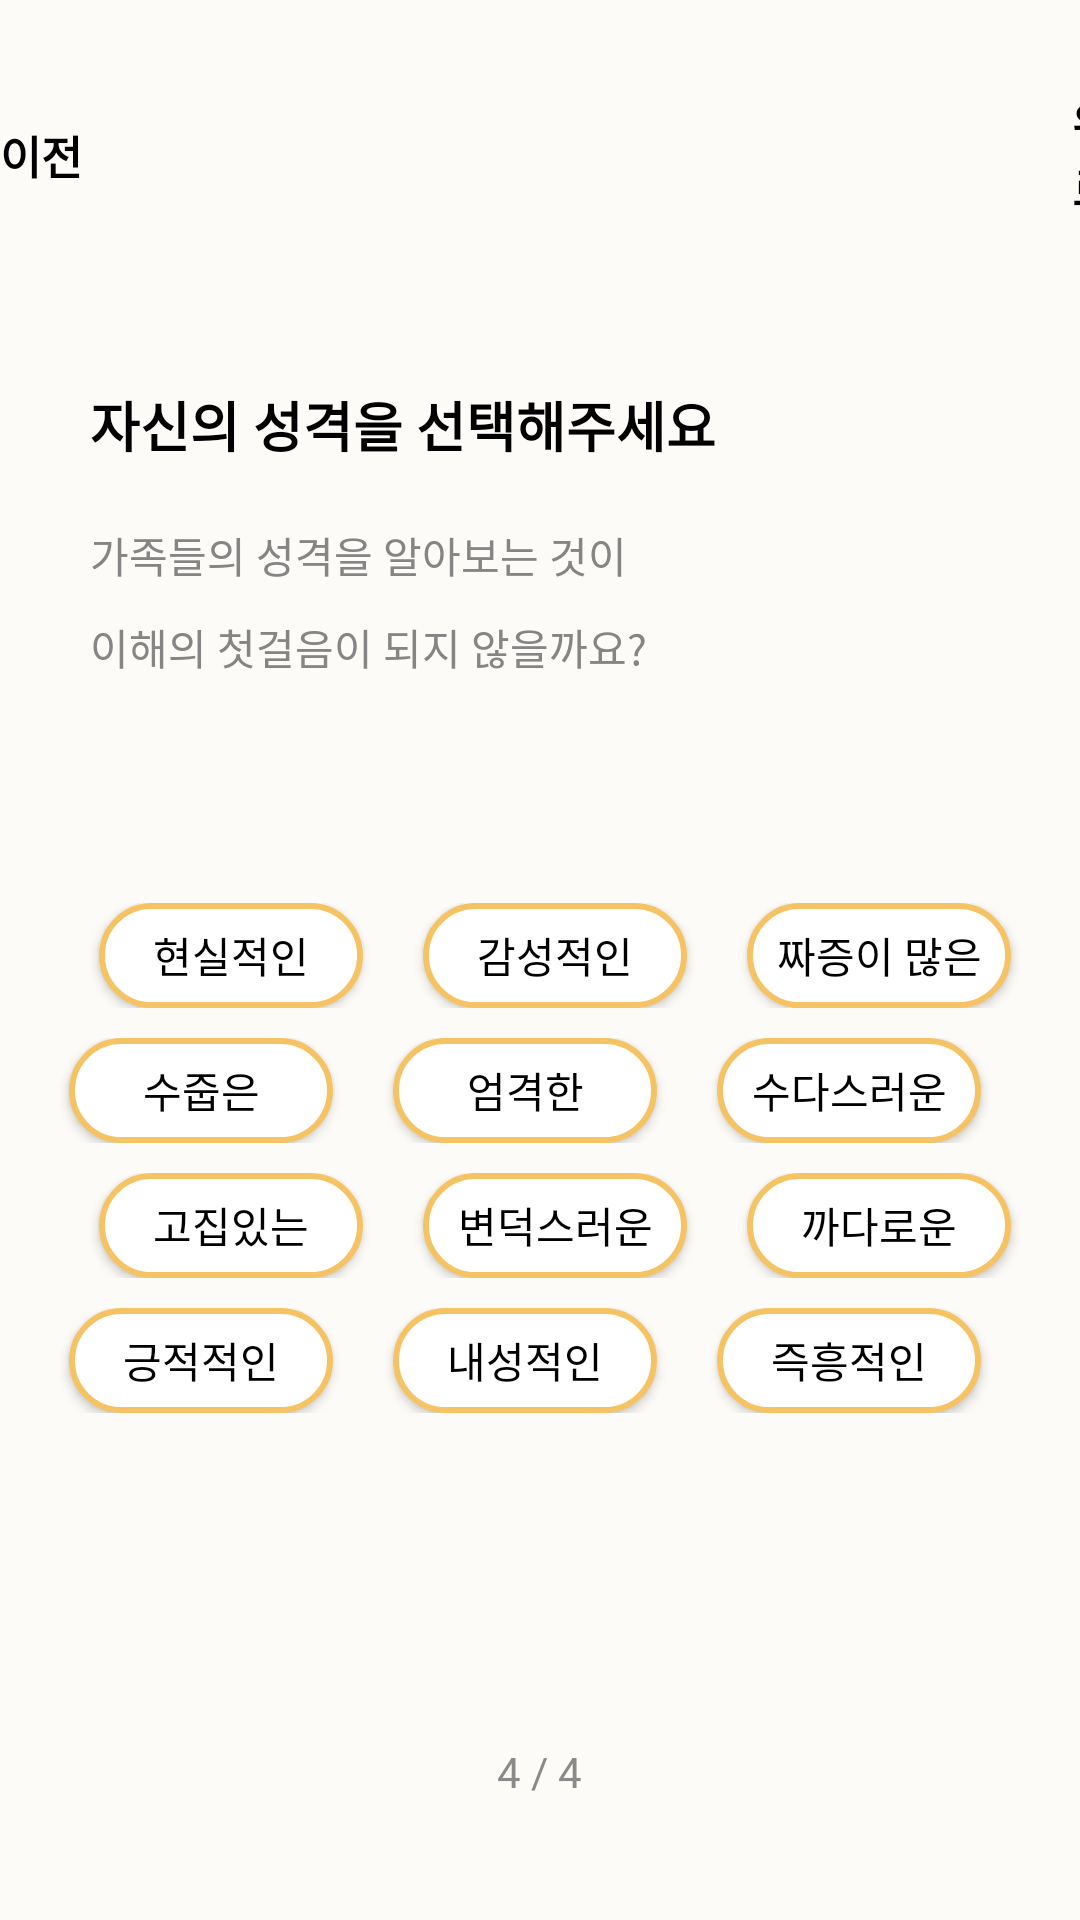

This screen was rendered from an Android layout file. Write that file and the resources it references.
<!-- AndroidManifest.xml: application theme AppTheme -->
<!-- res/layout/profile_personality.xml -->
<?xml version="1.0" encoding="utf-8"?>
<LinearLayout xmlns:android="http://schemas.android.com/apk/res/android"
    xmlns:app="http://schemas.android.com/apk/res-auto"
    xmlns:tools="http://schemas.android.com/tools"
    android:layout_width="match_parent"
    android:layout_height="match_parent"
    tools:context=".profile.add.Profile_personality"
    android:orientation="vertical">

    <LinearLayout
        android:layout_width="match_parent"
        android:orientation="horizontal"
        android:gravity="center"
        android:layout_height="wrap_content"
        android:layout_marginTop="30dp">
        <TextView
            android:layout_width="wrap_content"
            android:layout_height="wrap_content"
            android:textColor="#000000"
            android:textStyle="bold"
            android:textSize="15dp"
            android:text="이전">

        </TextView>
        <TextView
            android:id="@+id/next_btn"
            android:layout_width="wrap_content"
            android:layout_height="wrap_content"
            android:textColor="#000000"
            android:textStyle="bold"
            android:textSize="15dp"
            android:text="완료"
            android:layout_marginLeft="330dp"
            >

        </TextView>
    </LinearLayout>
    <LinearLayout
        android:layout_width="match_parent"
        android:layout_height="wrap_content"
        android:orientation="vertical"
        android:layout_marginTop="50dp">
        <TextView
            android:layout_width="match_parent"
            android:layout_height="wrap_content"
            android:text="자신의 성격을 선택해주세요"
            android:textSize="18dp"
            android:textStyle="bold"
            android:textColor="#000000"
            android:padding="5dp"
            android:layout_marginLeft="25dp">

        </TextView>

        <TextView
            android:layout_width="match_parent"
            android:layout_height="wrap_content"
            android:text="가족들의 성격을 알아보는 것이"
            android:textSize="14dp"
            android:textStyle="normal"
            android:textColor="#858585"
            android:padding="5dp"
            android:layout_marginLeft="25dp"
            android:layout_marginTop="10dp"
            >
        </TextView>
        <TextView
            android:layout_width="match_parent"
            android:layout_height="wrap_content"
            android:text="이해의 첫걸음이 되지 않을까요?"
            android:textSize="14dp"
            android:textStyle="normal"
            android:textColor="#858585"
            android:padding="5dp"
            android:layout_marginLeft="25dp"
            >
        </TextView>


    </LinearLayout>
    <LinearLayout
        android:layout_width="match_parent"
        android:layout_height="wrap_content"
        android:orientation="horizontal"
        android:gravity="center"
        android:layout_marginTop="70dp"
        android:layout_marginLeft="10dp">
        <Button
            android:id="@+id/personality_btn_1"
            android:layout_width="wrap_content"
            android:layout_height="35dp"
            android:background="@drawable/select_personailty"
            android:text="현실적인"
            android:textColor="#000000"
            android:textStyle="normal"
            android:layout_marginRight="20dp">
        </Button>
        <Button
            android:id="@+id/personality_btn_2"
            android:layout_width="wrap_content"
            android:layout_height="35dp"
            android:background="@drawable/select_personailty"
            android:text="감성적인"
            android:textColor="#000000"
            android:textStyle="normal"
            android:layout_marginRight="20dp">
        </Button>
        <Button
            android:id="@+id/personality_btn_3"
            android:layout_width="wrap_content"
            android:layout_height="35dp"
            android:background="@drawable/select_personailty"
            android:text="짜증이 많은"
            android:textColor="#000000"
            android:textStyle="normal">
        </Button>

    </LinearLayout>
    <LinearLayout
        android:layout_width="match_parent"
        android:layout_height="wrap_content"
        android:orientation="horizontal"
        android:layout_marginTop="10dp"
        android:gravity="center"
        android:layout_marginRight="10dp">
        <Button
            android:layout_width="wrap_content"
            android:layout_height="35dp"
            android:background="@drawable/edittext_bg"
            android:text="수줍은"
            android:textColor="#000000"
            android:textStyle="normal"
            android:layout_marginRight="20dp">
        </Button>
        <Button
            android:layout_width="wrap_content"
            android:layout_height="35dp"
            android:background="@drawable/edittext_bg"
            android:text="엄격한"
            android:textColor="#000000"
            android:textStyle="normal"
            android:layout_marginRight="20dp">
        </Button>
        <Button
            android:layout_width="wrap_content"
            android:layout_height="35dp"
            android:background="@drawable/edittext_bg"
            android:text="수다스러운"
            android:textColor="#000000"
            android:textStyle="normal">
        </Button>

    </LinearLayout>
    <LinearLayout
        android:layout_width="match_parent"
        android:layout_height="wrap_content"
        android:orientation="horizontal"
        android:layout_marginTop="10dp"
        android:gravity="center"
        android:layout_marginLeft="10dp">
        <Button
            android:layout_width="wrap_content"
            android:layout_height="35dp"
            android:background="@drawable/edittext_bg"
            android:text="고집있는"
            android:textColor="#000000"
            android:textStyle="normal"
            android:layout_marginRight="20dp">
        </Button>
        <Button
            android:layout_width="wrap_content"
            android:layout_height="35dp"
            android:background="@drawable/edittext_bg"
            android:text="변덕스러운"
            android:textColor="#000000"
            android:textStyle="normal"
            android:layout_marginRight="20dp">
        </Button>
        <Button
            android:layout_width="wrap_content"
            android:layout_height="35dp"
            android:background="@drawable/edittext_bg"
            android:text="까다로운"
            android:textColor="#000000"
            android:textStyle="normal">
        </Button>

    </LinearLayout>

    <LinearLayout
        android:layout_width="match_parent"
        android:layout_height="wrap_content"
        android:orientation="horizontal"
        android:layout_marginTop="10dp"
        android:gravity="center"
        android:layout_marginRight="10dp">
        <Button
            android:layout_width="wrap_content"
            android:layout_height="35dp"
            android:background="@drawable/edittext_bg"
            android:text="긍적적인"
            android:textColor="#000000"
            android:textStyle="normal"
            android:layout_marginRight="20dp">
        </Button>
        <Button
            android:layout_width="wrap_content"
            android:layout_height="35dp"
            android:background="@drawable/edittext_bg"
            android:text="내성적인"
            android:textColor="#000000"
            android:textStyle="normal"
            android:layout_marginRight="20dp">
        </Button>
        <Button
            android:layout_width="wrap_content"
            android:layout_height="35dp"
            android:background="@drawable/edittext_bg"
            android:text="즉흥적인"
            android:textColor="#000000"
            android:textStyle="normal">
        </Button>

    </LinearLayout>

    <LinearLayout
        android:layout_width="wrap_content"
        android:layout_height="match_parent"
        android:layout_gravity="center"
        android:gravity="bottom"
        android:layout_marginBottom="40dp">
        <TextView
            android:layout_width="wrap_content"
            android:layout_height="wrap_content"
            android:text="4 / 4"
            android:textStyle="normal"
            android:textColor="#8A8A8A"
            >

        </TextView>
    </LinearLayout>


</LinearLayout>
<!-- resources referenced by this layout -->
<resources>
  <!-- drawable edittext_bg (drawable) -->
  <?xml version="1.0" encoding="utf-8"?>
  <shape xmlns:android="http://schemas.android.com/apk/res/android">
      <solid android:color="#FFFFFF" />
      <stroke
          android:width="2dp"
          android:color="@color/bright_yellow" />
      <corners android:radius="50dp" />
      <padding
          android:bottom="0dp"
          android:left="0dp"
          android:right="0dp"
          android:top="0dp" />
  
  </shape>
  <!-- drawable select_personailty (drawable) -->
  <?xml version="1.0" encoding="utf-8"?>
  <selector xmlns:android="http://schemas.android.com/apk/res/android">
      <item
          android:state_selected="true" android:drawable="@drawable/button_bg">
      </item>
      <item android:state_selected="false" android:drawable="@drawable/edittext_bg"></item>
  </selector>
  <style name="AppTheme" parent="Theme.MaterialComponents.Light.NoActionBar">
          
          <item name="colorPrimary">@color/bright_yellow</item>
          <item name="colorPrimaryVariant">@color/black</item>
          <item name="colorOnPrimary">@color/light_yellow</item>
          
          <item name="colorSecondary">@color/teal_200</item>
          <item name="colorSecondaryVariant">@color/representative</item>
          <item name="colorOnSecondary">@color/black</item>
          
          <item name="android:statusBarColor" tools:targetApi="l">?attr/colorPrimaryVariant</item>
          
          <item name="android:windowActionBar">false</item>
          <item name="windowNoTitle">true</item>
          <item name="bottomSheetDialogTheme">@style/AppBottomSheetDialogTheme</item>
  
  
  
          <item name="android:windowBackground">@color/light_yellow</item>
  
      </style>
  <color name="bright_yellow">#F5C364</color>
  <!-- drawable button_bg (drawable) -->
  <?xml version="1.0" encoding="utf-8"?>
  <shape xmlns:android="http://schemas.android.com/apk/res/android">
      <solid android:color="@color/bright_yellow" />
      <stroke
          android:width="2dp"
          android:color="#F5C364" />
      <corners android:radius="50dp" />
      <padding
          android:bottom="0dp"
          android:left="0dp"
          android:right="0dp"
          android:top="0dp" />
  </shape>
  <color name="black">#FF000000</color>
  <color name="light_yellow">#FCFBF7</color>
  <color name="teal_200">#FF03DAC5</color>
  <color name="representative">#F5FAFF</color>
  <style name="AppBottomSheetDialogTheme" parent="Theme.Design.Light.BottomSheetDialog">
          <item name="bottomSheetStyle">@style/AppModalStyle</item>
      </style>
  <style name="AppModalStyle" parent="Widget.Design.BottomSheet.Modal">
  
      </style>
</resources>
